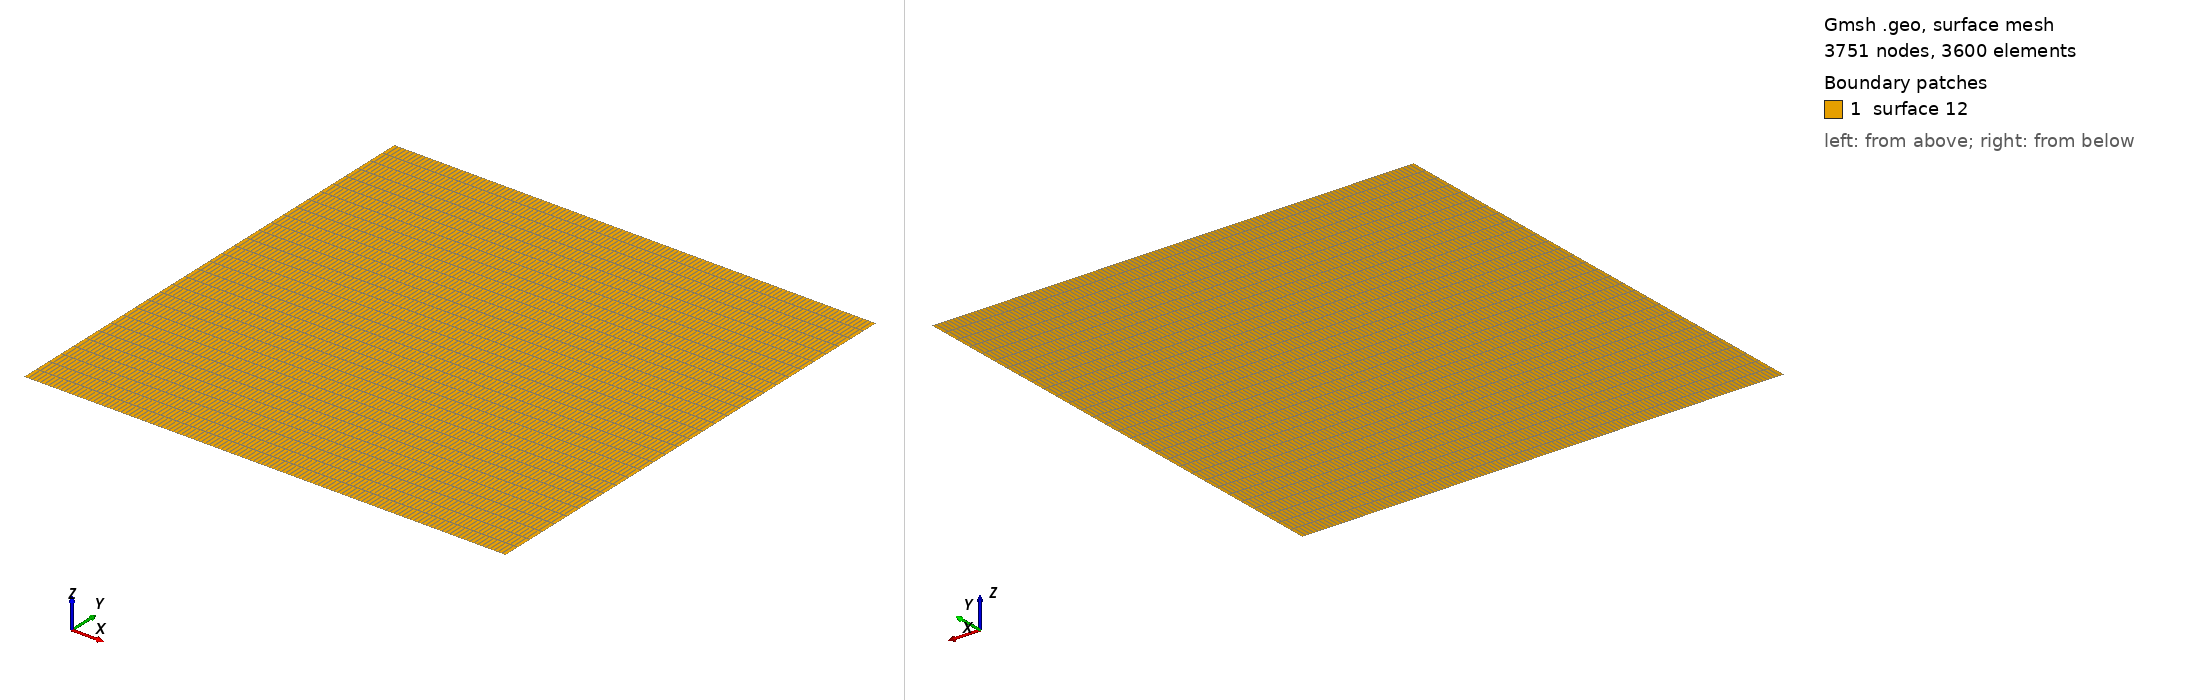

Gmsh geometry script, surface-meshed: 3751 nodes, 3600 surface elements. Boundary patches (legend numbers): 1 surface 12. Left view from above one corner, right view from below the opposite corner. A legend entry named surface and a number is a geometric surface outside every physical surface that the script declares. The drawing asked Gmsh for element sizes between 1% and 20% of the model's largest extent; the script's own settings can give other sizes.

=== hexa_TFI_O4_LHM.geo (drawn) ===
nelemx = 120;
nelemy = 30;
nelemz = 1;

xmin = -1;
xmax =	1;
ymin = -1;
ymax =  1;
gridsize = (xmax-xmin) / nelemx;

Point(1) = {xmin, ymin, gridsize};
Point(2) = {xmax, ymin, gridsize};
Point(3) = {xmax, ymax, gridsize};
Point(4) = {xmin, ymax, gridsize};

Line(1) = {1, 2};
Line(2) = {2, 3};
Line(3) = {3, 4};
Line(4) = {4, 1};

npx = nelemx + 1;
npy = nelemy + 1;

//Horizontal sides
Transfinite Line {1, 3} = npx; //Ceil((xmax-xmin)/gridsize) Using Progression 1;
//Vertical sides
Transfinite Line {4, -2} = npy Using Progression 1.0;

Line Loop(11) = {4, 1, 2, 3};
Plane Surface(12) = {11};

Transfinite Surface {12};
Recombine Surface {12};


//-------------------------------------------------------------------------------
//Boundary tagging
//-------------------------------------------------------------------------------
// At this level, Gmsh knows everything to display the rectangular surface 1 and
// to mesh it. An optional step is needed if we want to group elementary
// geometrical entities into more meaningful groups, e.g. to define some
// mathematical ("domain", "boundary"), functional ("left wing", "fuselage") or
// material ("steel", "carbon") properties.
//
// Such groups are called "Physical Groups" in Gmsh. By default, if physical
// groups are defined, Gmsh will export in output files only mesh elements that
// belong to at least one physical group. (To force Gmsh to save all elements,
// whether they belong to physical groups or not, set `Mesh.SaveAll=1;', or
// specify `-save_all' on the command line.) Physical groups are also identified
// by tags, i.e. strictly positive integers, that should be unique per dimension
// (0D, 1D, 2D or 3D). Physical groups can also be given names.
//
// Here we define a physical curve that groups the left, bottom and right curves
// in a single group (with prescribed tag 5); and a physical surface with name
// "My surface" (with an automatic tag) containing the geometrical surface 1:
//
Physical Point("boundary",   1) = {1, 2, 3, 4};
Physical Curve("periodicx",     2) = {2,4};
Physical Curve("free_slip", 3) = {1,3};
Physical Surface("domain") = {1};

//
// You can save the mesh in older
// versions of the MSH format:
//
// - In the GUI: open `File->Export', enter your `filename.msh' and then pick
//   the version in the dropdown menu.
// - On the command line: use the `-format' option (e.g. `gmsh file.geo -format
//   msh2 -2').
// - In a `.geo' script: add `Mesh.MshFileVersion = x.y;' for any version
//   number `x.y'.
// - As an alternative method, you can also not specify the format explicitly,
//   and just choose a filename with the `.msh2' or `.msh4' extension.

// Note that starting with Gmsh 3.0, models can be built using other geometry
// kernels than the default built-in kernel. By specifying
//
//   SetFactory("OpenCASCADE");
//
// any subsequent command in the `.geo' file would be handled by the OpenCASCADE
// geometry kernel instead of the built-in kernel. Different geometry kernels
// have different features. With OpenCASCADE, instead of defining the surface by
// successively defining 4 points, 4 curves and 1 curve loop, one can define the
// rectangular surface directly with
//
//   Rectangle(2) = {.2, 0, 0, .1, .3};
//
// The underlying curves and points could be accessed with the `Boundary' or
// `CombinedBoundary' operators.
//
// See e.g. `t16.geo', `t18.geo', `t19.geo' or `t20.geo' for complete examples
// based on OpenCASCADE, and `demos/boolean' for more.
